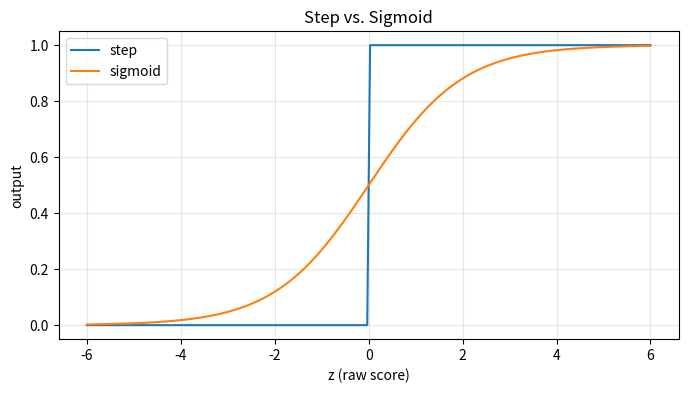

Write Python code to recreate this figure.
"""
Day 2 - Activation Functions: Why Neurons Need a "Decision"
From the blog series "Neural Networks, One Day at a Time"

Run this file:  python day_02_activation_functions.py
(Requires: numpy, matplotlib  ->  pip install numpy matplotlib)
"""

import numpy as np
import matplotlib.pyplot as plt


def step(z):
    """The step function: fire (1) if z reaches 0, otherwise stay quiet (0)."""
    return np.where(z >= 0, 1, 0)


def sigmoid(z):
    """The sigmoid function: a smooth S-curve that eases from 0 up to 1."""
    return 1 / (1 + np.exp(-z))


def neuron(inputs, weights, bias, activation):
    """A single neuron: multiply inputs by weights, add bias, then activate."""
    z = np.dot(inputs, weights) + bias   # the "multiply and add" step
    return activation(z)                 # the "decision" step


if __name__ == "__main__":
    # A neuron with two inputs
    inputs = np.array([1.0, 2.0])
    weights = np.array([0.5, -0.3])
    bias = 0.1

    z = np.dot(inputs, weights) + bias
    print("Raw score z   =", round(float(z), 3))
    print("With step     =", neuron(inputs, weights, bias, step))
    print("With sigmoid  =", round(float(neuron(inputs, weights, bias, sigmoid)), 3))

    # Plot both activation functions so you can SEE the difference
    grid = np.linspace(-6, 6, 200)
    plt.figure(figsize=(8, 4))
    plt.plot(grid, step(grid), label="step")
    plt.plot(grid, sigmoid(grid), label="sigmoid")
    plt.title("Step vs. Sigmoid")
    plt.xlabel("z (raw score)")
    plt.ylabel("output")
    plt.legend()
    plt.grid(True, alpha=0.3)
    plt.show()
